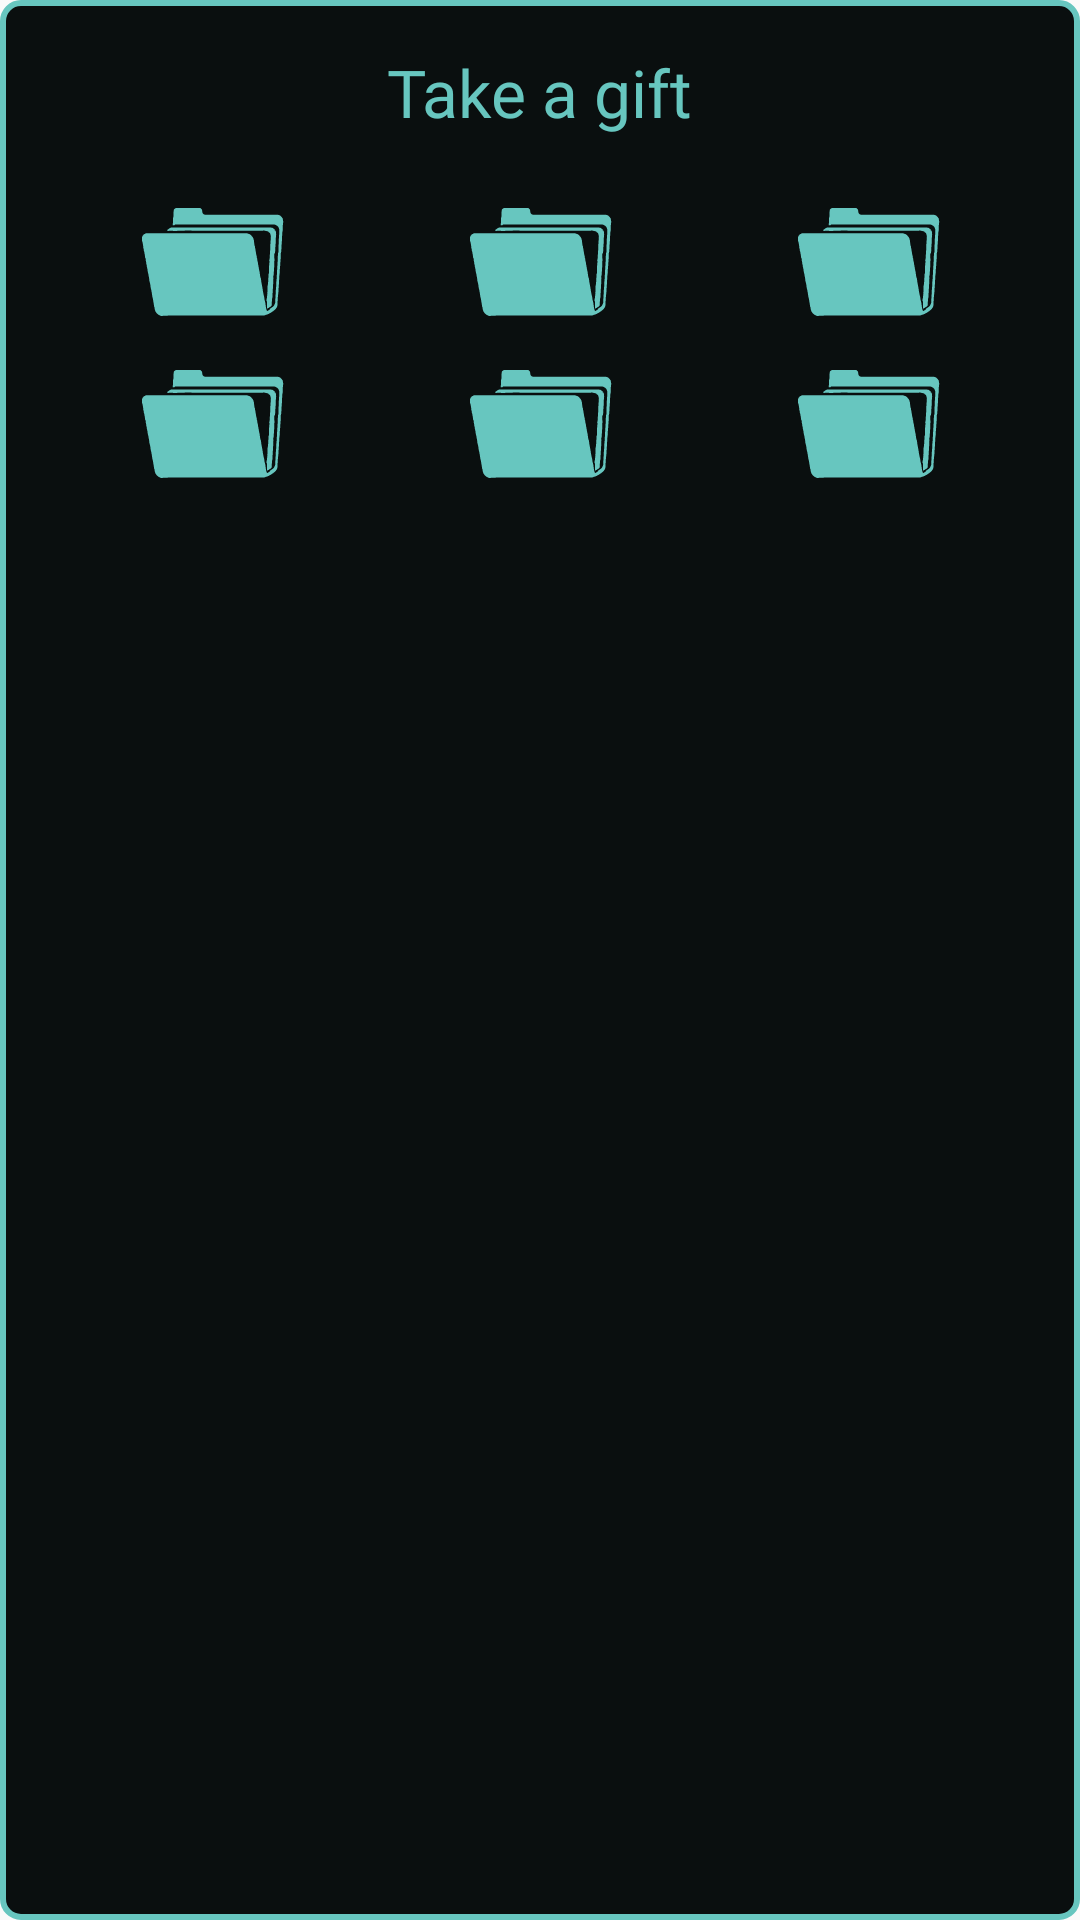

Produce the Android XML layout that renders to this screen, including the resource entries it uses.
<!-- AndroidManifest.xml: application theme Theme.AppCompat.Light.NoActionBar.FullScreen -->
<!-- res/layout/alertdialog_gift.xml -->
<?xml version="1.0" encoding="utf-8"?>
<RelativeLayout xmlns:android="http://schemas.android.com/apk/res/android"
    android:layout_width="match_parent"
    android:layout_height="wrap_content"
    android:background="@drawable/style_background"
    android:paddingLeft="16dp"
    android:paddingTop="16dp"
    android:paddingRight="16dp"
    android:paddingBottom="16dp"
    android:weightSum="1">

    <TextView
        android:id="@+id/tvGiftText"
        android:layout_width="wrap_content"
        android:layout_height="wrap_content"
        android:layout_centerHorizontal="true"
        android:fontFamily="@font/hack"
        android:gravity="center"
        android:text="Take a gift"
        android:textAppearance="@style/TextAppearance.AppCompat.Large"
        android:textColor="#67C6BF" />

    <Space
        android:id="@+id/space1"
        android:layout_width="match_parent"
        android:layout_height="15dp"
        android:layout_below="@+id/tvGiftText"
        android:layout_alignParentStart="true"
        android:layout_alignParentEnd="true" />

    <LinearLayout
        android:id="@+id/linear1"
        android:layout_width="match_parent"
        android:layout_height="wrap_content"
        android:layout_below="@id/space1"
        android:layout_centerHorizontal="false"
        android:orientation="horizontal">


        <LinearLayout
            android:id="@+id/ll1"
            android:layout_width="match_parent"
            android:layout_height="wrap_content"
            android:layout_margin="2dp"
            android:layout_weight="1"
            android:gravity="center"
            android:orientation="horizontal">

            <ImageView
                android:id="@+id/btnOne"
                android:layout_width="wrap_content"
                android:layout_height="wrap_content"
                android:src="@drawable/button_gift_menu" />

        </LinearLayout>


        <LinearLayout
            android:id="@+id/ll2"
            android:layout_width="match_parent"
            android:layout_height="wrap_content"
            android:layout_margin="2dp"
            android:layout_weight="1"
            android:gravity="center"
            android:orientation="horizontal">

            <ImageView
                android:id="@+id/btnTwo"
                android:layout_width="wrap_content"
                android:layout_height="wrap_content"
                android:src="@drawable/button_gift_menu" />

        </LinearLayout>

        <LinearLayout
            android:id="@+id/ll3"
            android:layout_width="match_parent"
            android:layout_height="wrap_content"
            android:layout_margin="2dp"
            android:layout_weight="1"
            android:gravity="center"
            android:orientation="horizontal">

            <ImageView
                android:id="@+id/btnThree"
                android:layout_width="wrap_content"
                android:layout_height="wrap_content"
                android:src="@drawable/button_gift_menu" />

        </LinearLayout>

    </LinearLayout>

    <LinearLayout
        android:id="@+id/linear2"
        android:layout_width="match_parent"
        android:layout_height="wrap_content"
        android:layout_below="@id/linear1"
        android:layout_centerHorizontal="true"
        android:orientation="horizontal">

        <LinearLayout
            android:id="@+id/ll4"
            android:layout_width="match_parent"
            android:layout_height="wrap_content"
            android:layout_margin="2dp"
            android:layout_weight="1"
            android:gravity="center"
            android:orientation="horizontal">

            <ImageView
                android:id="@+id/btnFourth"
                android:layout_width="wrap_content"
                android:layout_height="wrap_content"
                android:src="@drawable/button_gift_menu" />

        </LinearLayout>

        <LinearLayout
            android:id="@+id/ll5"
            android:layout_width="match_parent"
            android:layout_height="wrap_content"
            android:layout_margin="2dp"
            android:layout_weight="1"
            android:gravity="center"
            android:orientation="horizontal">

            <ImageView
                android:id="@+id/btnFive"
                android:layout_width="wrap_content"
                android:layout_height="wrap_content"
                android:src="@drawable/button_gift_menu" />

        </LinearLayout>

        <LinearLayout
            android:id="@+id/ll6"
            android:layout_width="match_parent"
            android:layout_height="wrap_content"
            android:layout_margin="2dp"
            android:layout_weight="1"
            android:gravity="center"
            android:orientation="horizontal">

            <ImageView
                android:id="@+id/btnSix"
                android:layout_width="wrap_content"
                android:layout_height="wrap_content"
                android:src="@drawable/button_gift_menu" />

        </LinearLayout>

    </LinearLayout>

</RelativeLayout>
<!-- resources referenced by this layout -->
<resources>
  <!-- drawable button_gift_menu: vector/xml drawable (drawable, 6040 chars, omitted) -->
  <!-- drawable style_background (drawable) -->
  <?xml version="1.0" encoding="utf-8"?>
  <shape xmlns:android="http://schemas.android.com/apk/res/android">
      <solid android:color="@color/colorBackDark" />
      <stroke android:width="2dp"
          android:color="@color/colorMain"/>
      <corners android:radius="6dp"/>
  </shape>
  <style name="Theme.AppCompat.Light.NoActionBar.FullScreen" parent="@style/Theme.AppCompat.Light.NoActionBar">
          <item name="android:windowNoTitle">true</item>
          <item name="android:windowActionBar">false</item>
          <item name="android:windowFullscreen">true</item>
          <item name="android:windowContentOverlay">@null</item>
      </style>
  <color name="colorBackDark">#0A0F0F</color>
  <color name="colorMain">#67C6BF</color>
</resources>
